Dataset: dataset-glomeruli (GitHub, fauzanaqil/combination-deep-transfer-learning). Classes: focal, normal, sclerosed.

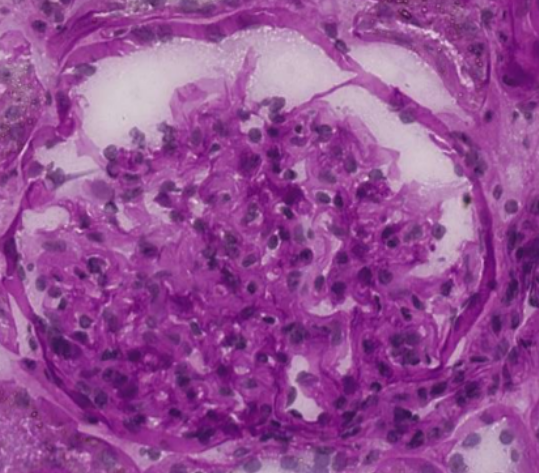
Label: focal

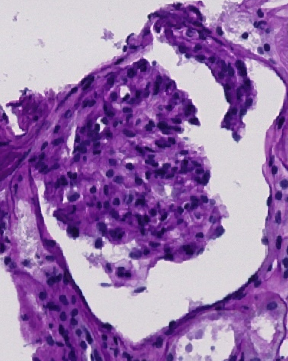
Label: normal

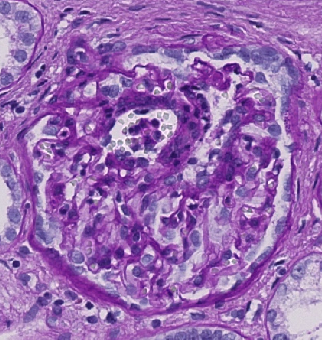
Label: normal

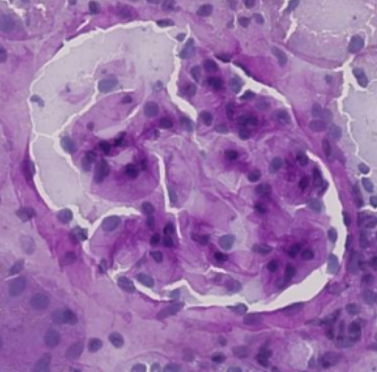
Label: sclerosed

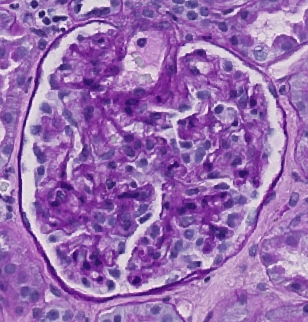
Label: focal

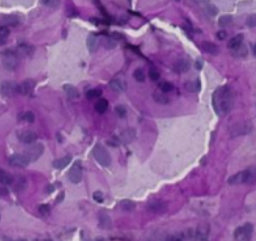
Label: sclerosed
